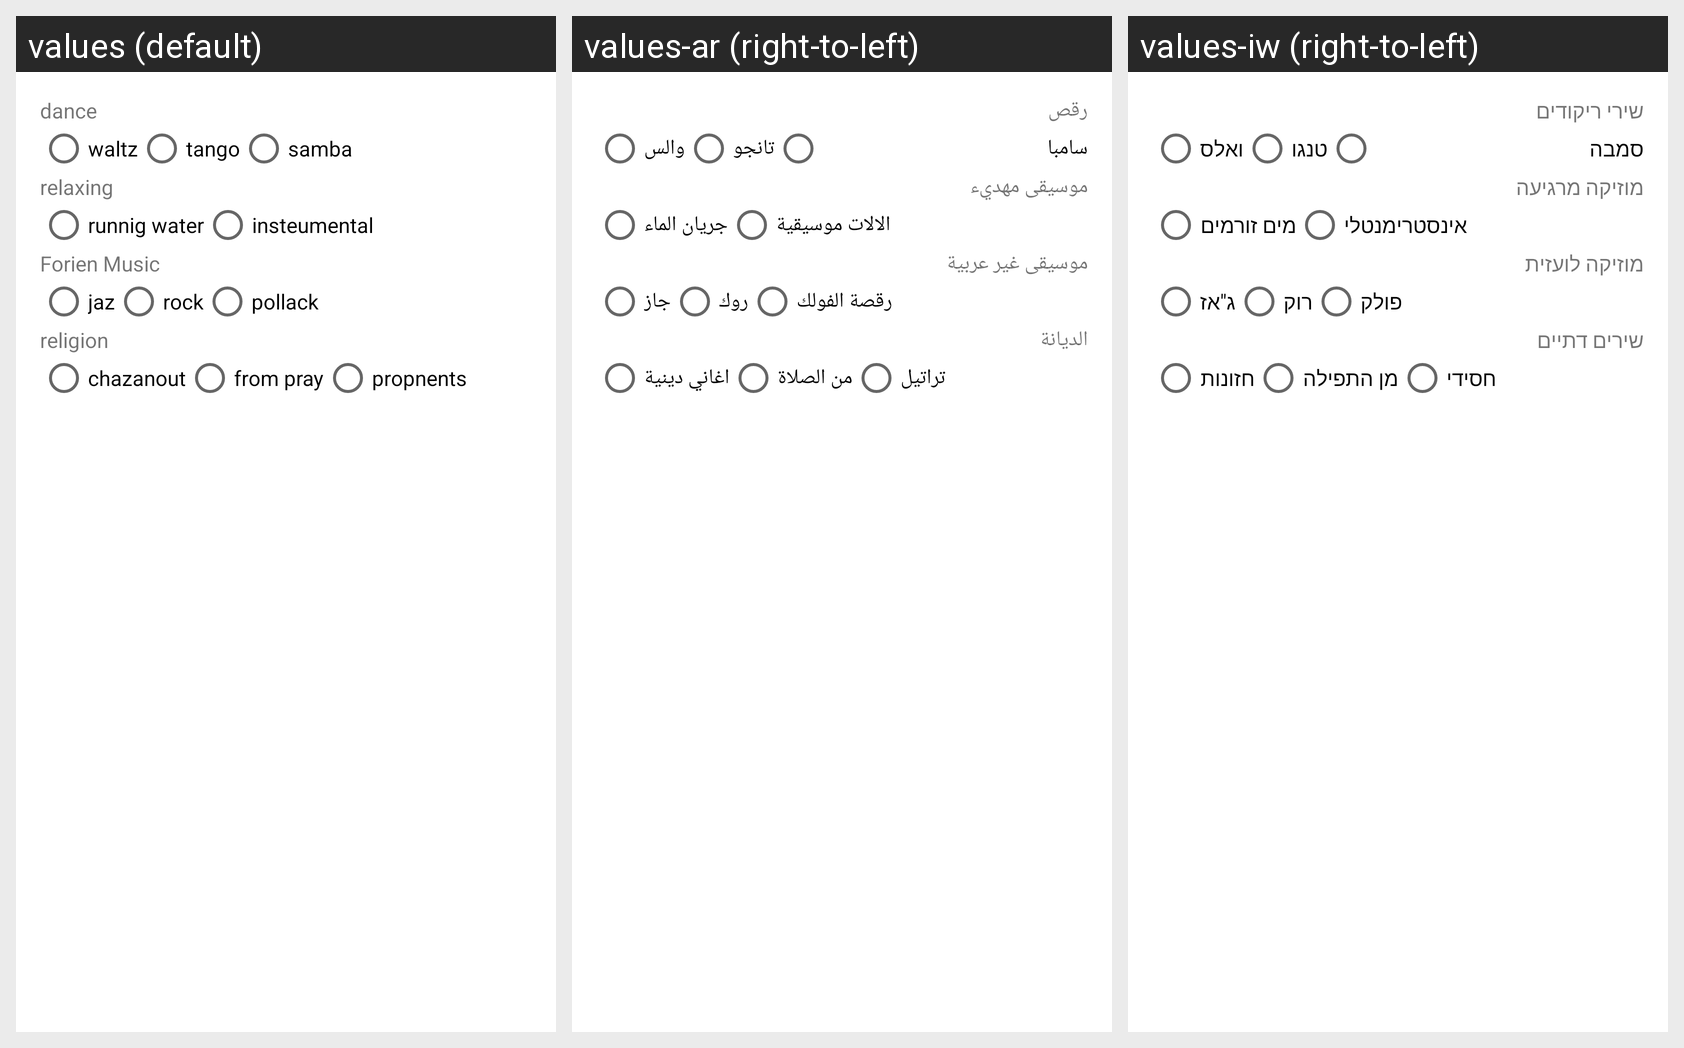

Locale-by-locale string values for the Android screen shown in this grid:
Android screen res/layout/activity_question13.xml rendered under 3 locales, left to right: values (default), values-ar (right-to-left), values-iw (right-to-left). Device: Nexus 5 (rendered at 1080×1920; each locale shown at half size, 540×960, under a caption strip naming it); theme MyTheme.
Strings drawn on this screen, with the default value and each locale's value (text and hints the layout hard-codes, and strings that could not be matched under every locale, appear in the picture but are not listed):

dance
  values: dance
  values-ar: رقص
  values-iw: שירי ריקודים

waltz
  values: waltz
  values-ar: والس
  values-iw: ואלס

tango
  values: tango
  values-ar: تانجو
  values-iw: טנגו

samba
  values: samba
  values-ar: سامبا
  values-iw: סמבה

relaxing
  values: relaxing
  values-ar: موسيقى مهديء
  values-iw: מוזיקה מרגיעה

runnig_water
  values: runnig water
  values-ar: جريان الماء
  values-iw: מים זורמים

insteumental
  values: insteumental
  values-ar: الالات موسيقية
  values-iw: אינסטרימנטלי

foreign_music
  values: Forien Music
  values-ar: موسيقى غير عربية
  values-iw: מוזיקה לועזית

jaz
  values: jaz
  values-ar: جاز
  values-iw: ג"אז

rock
  values: rock
  values-ar: روك
  values-iw: רוק

pollack
  values: pollack
  values-ar: رقصة الفولك
  values-iw: פולק

r1
  values: religion
  values-ar: الديانة
  values-iw: שירים דתיים

chazanout
  values: chazanout
  values-ar: اغاني دينية
  values-iw: חזונות

from_pray
  values: from pray
  values-ar: من الصلاة
  values-iw: מן התפילה

propnents
  values: propnents
  values-ar: تراتيل
  values-iw: חסידי
